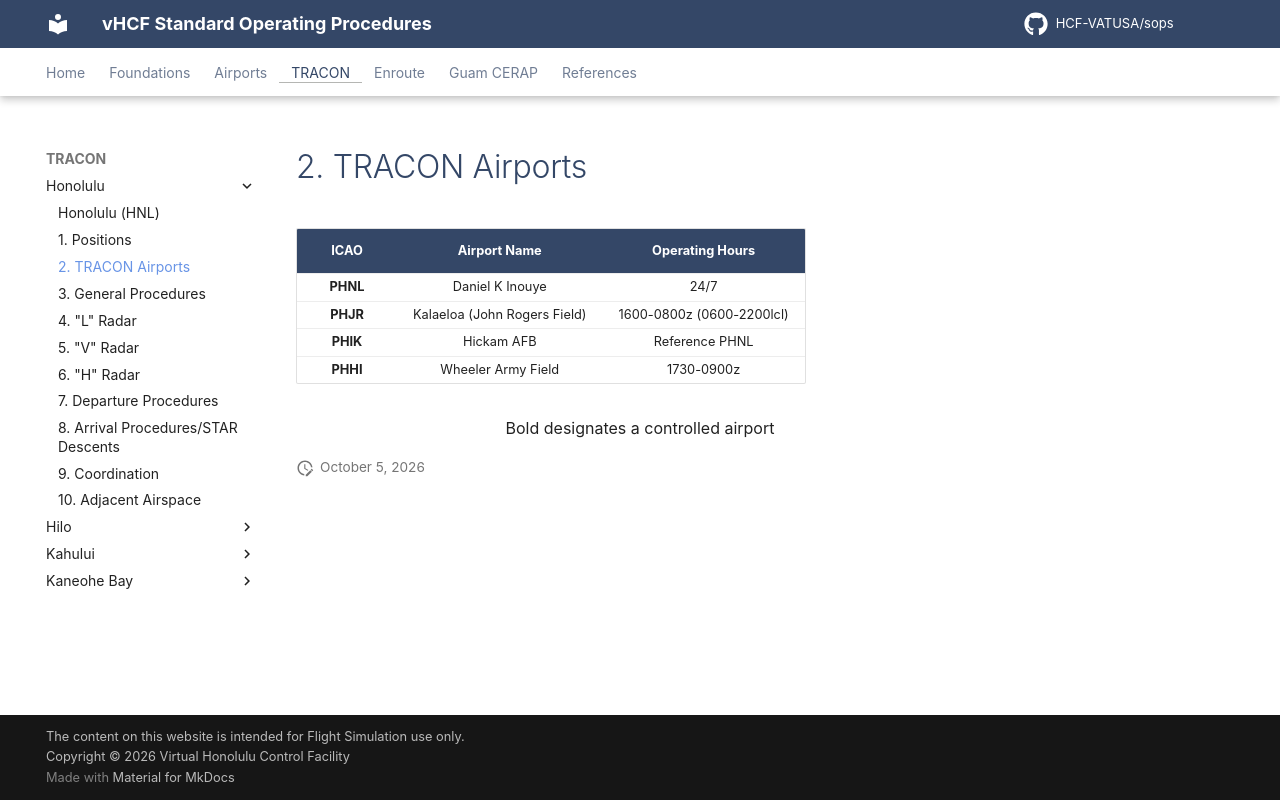

repository: HCF-VATUSA/sops · page: tracon/Honolulu/airports/index.html · generator: mkdocs

# 2. TRACON Airports

| ICAO | Airport Name | Operating Hours |
| :---: | :---: | :---: |
| **PHNL** | Daniel K Inouye | 24/7  |
| **PHJR** | Kalaeloa (John Rogers Field) | 1600-0800z (0600-2200lcl)  |
| **PHIK** | Hickam AFB | Reference PHNL |
| **PHHI** | Wheeler Army Field | 1730-0900z |

<p style="text-align: center;">Bold designates a controlled airport</p>
